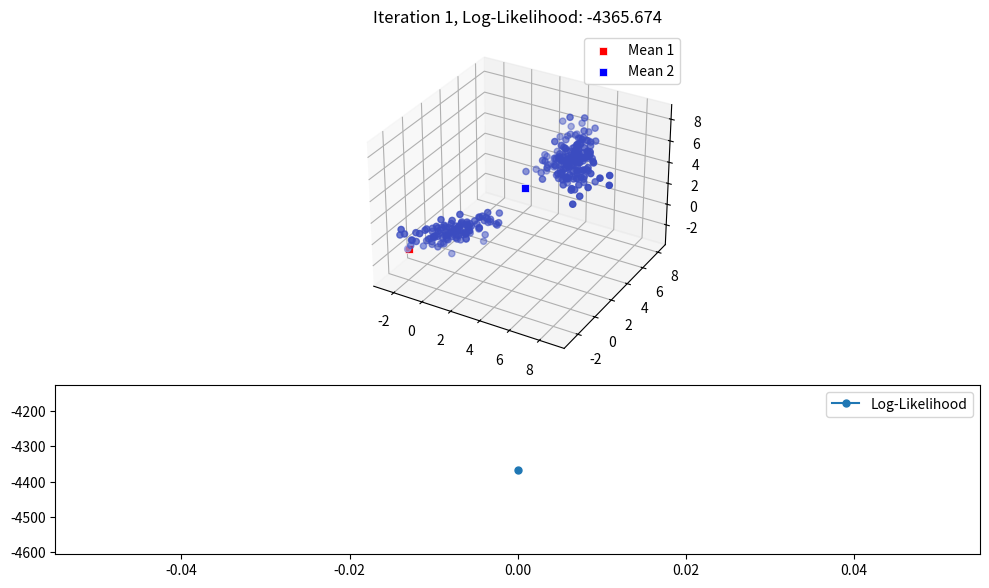
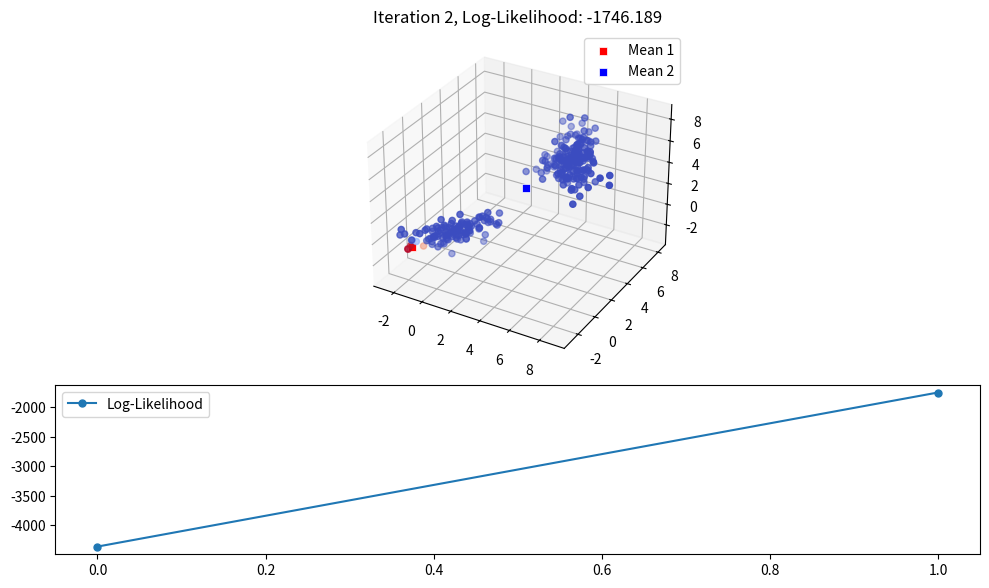
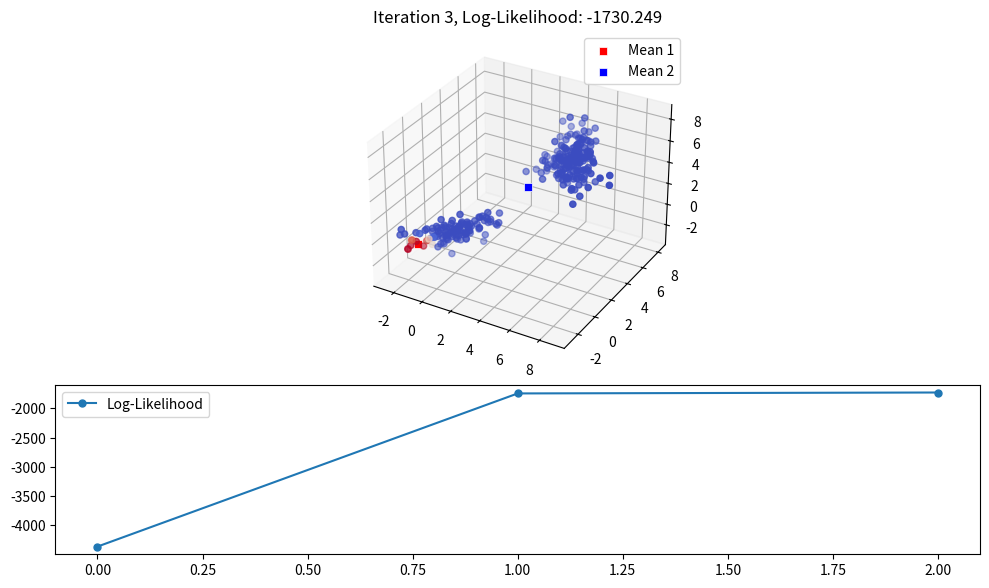
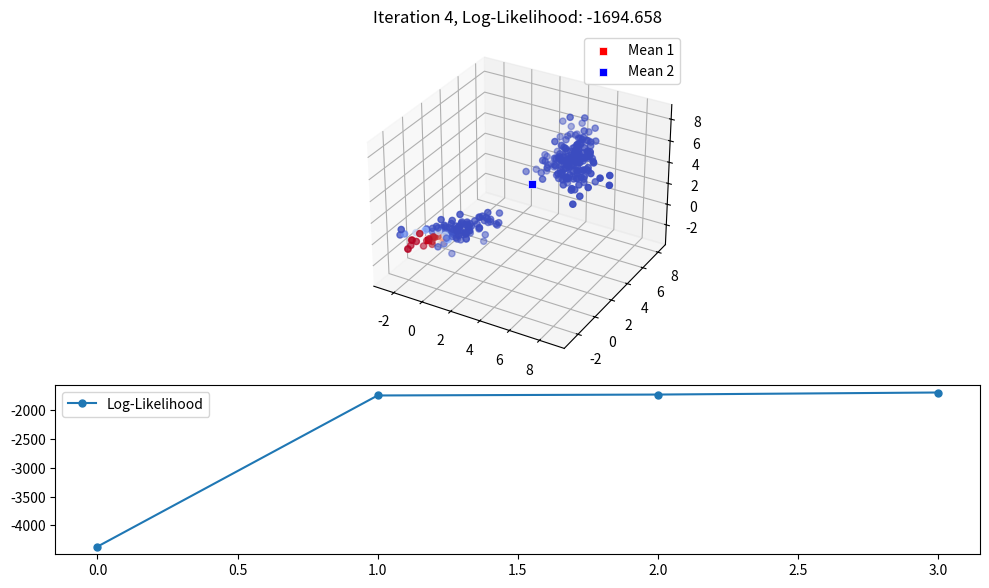
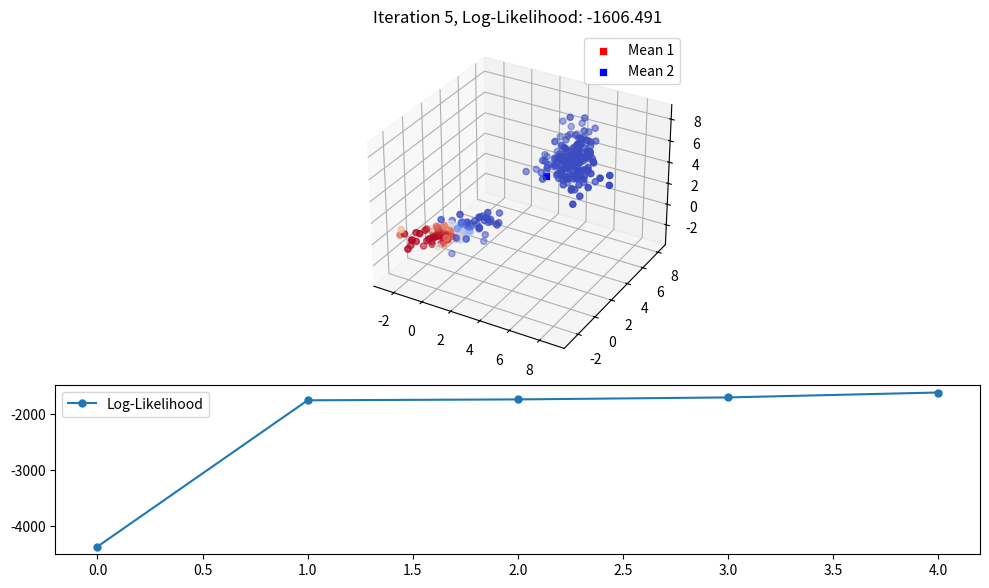
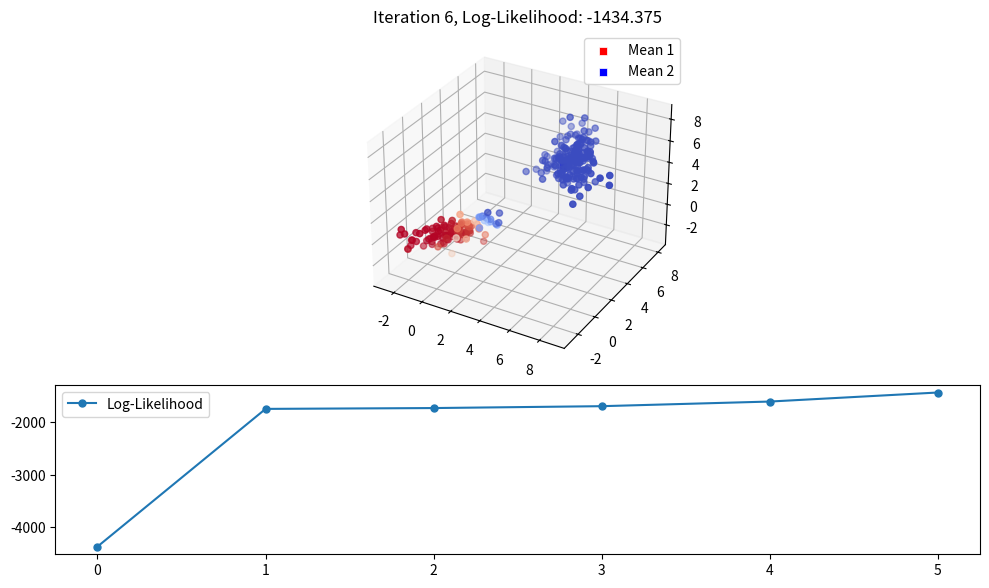
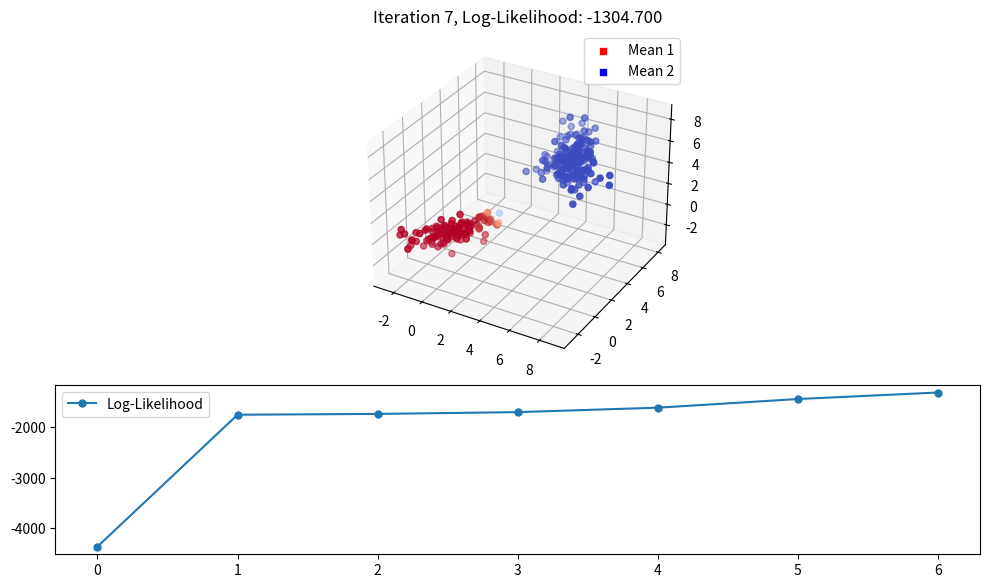
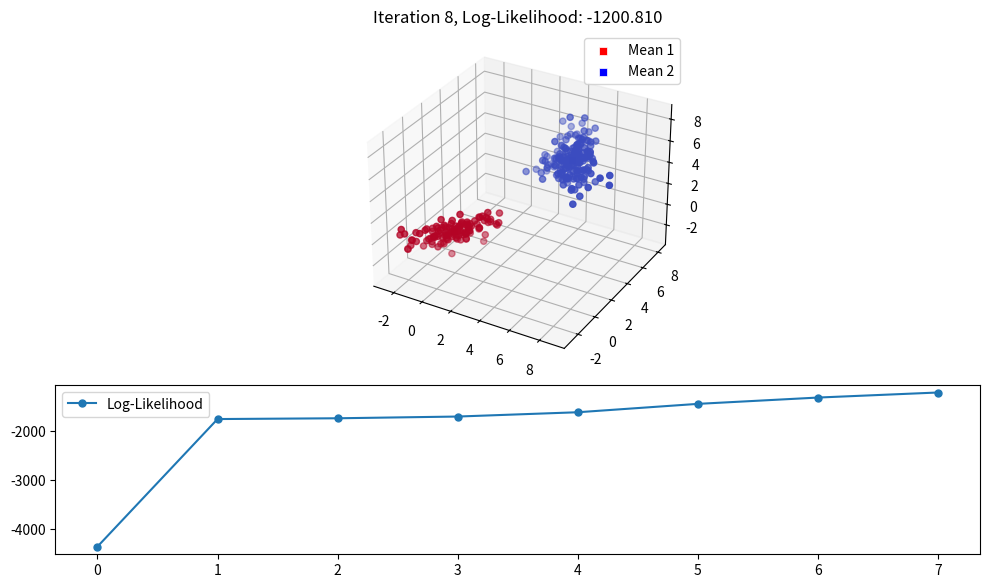
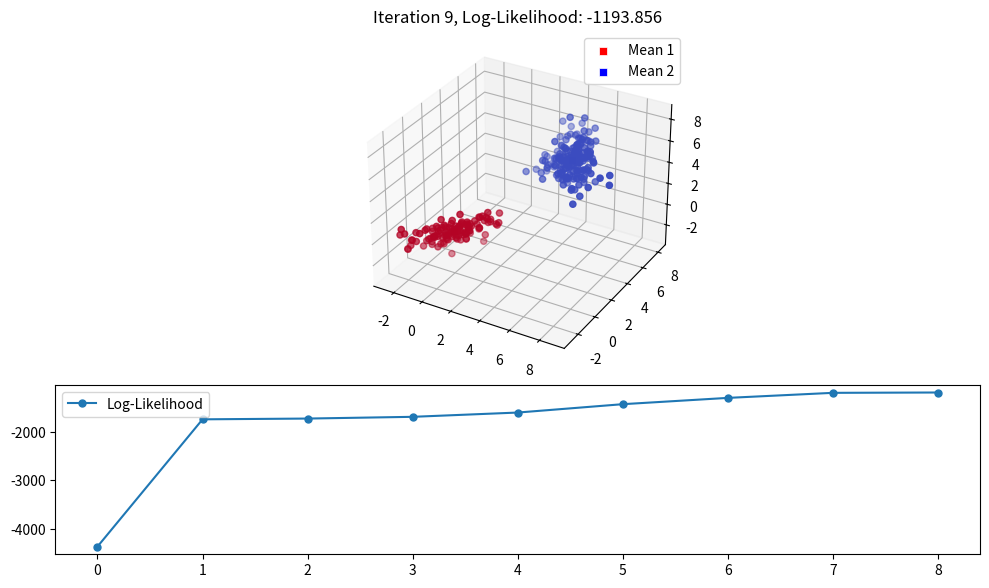
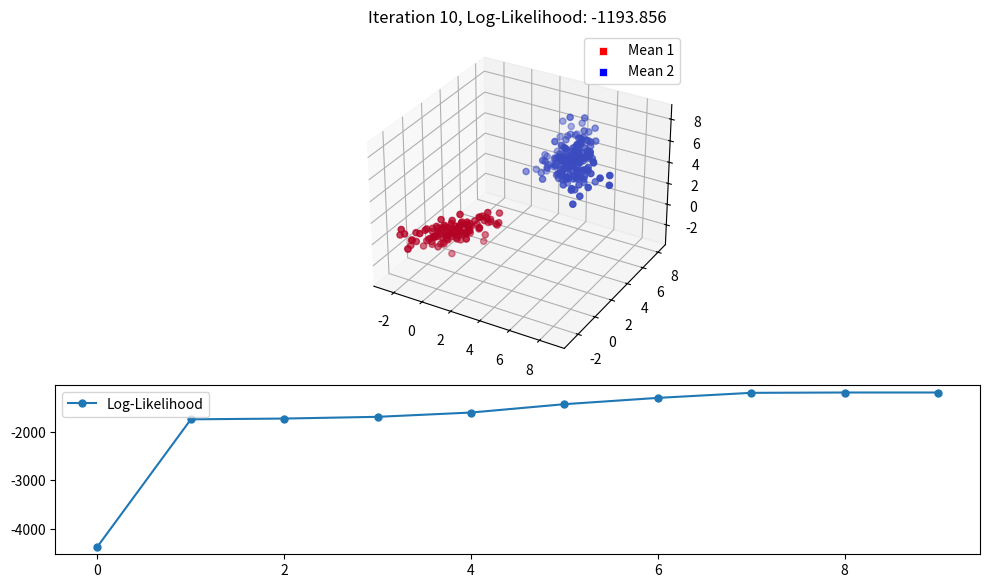
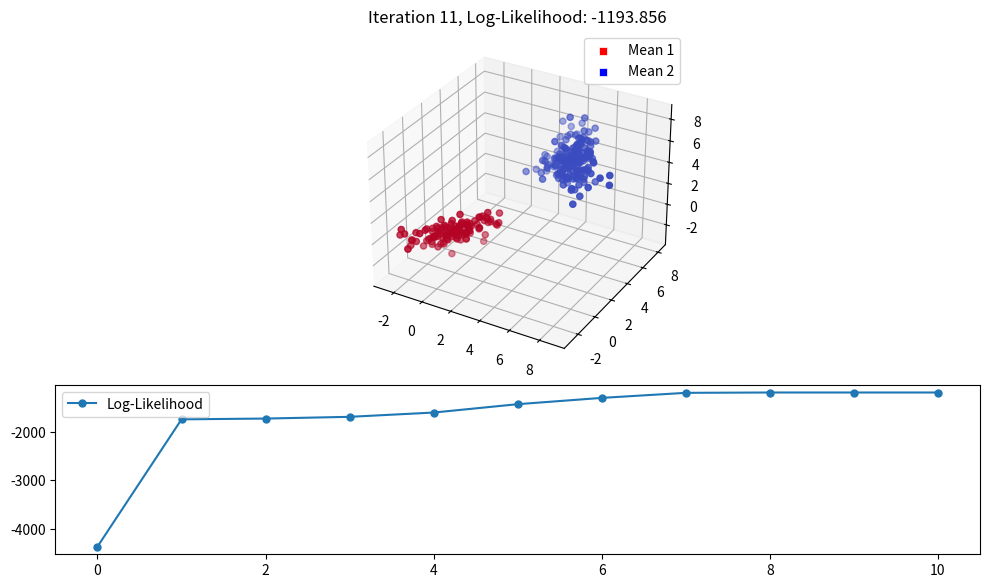
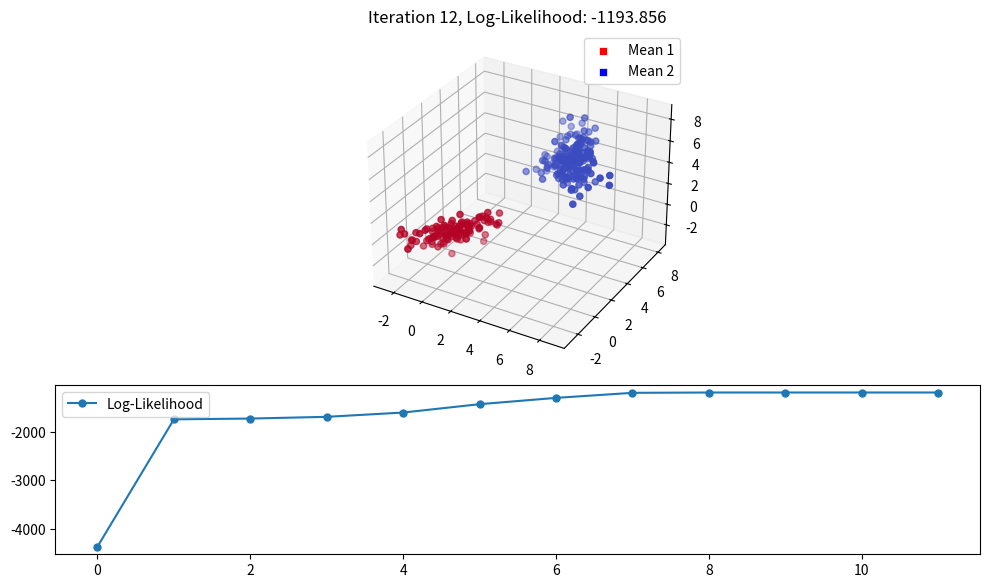
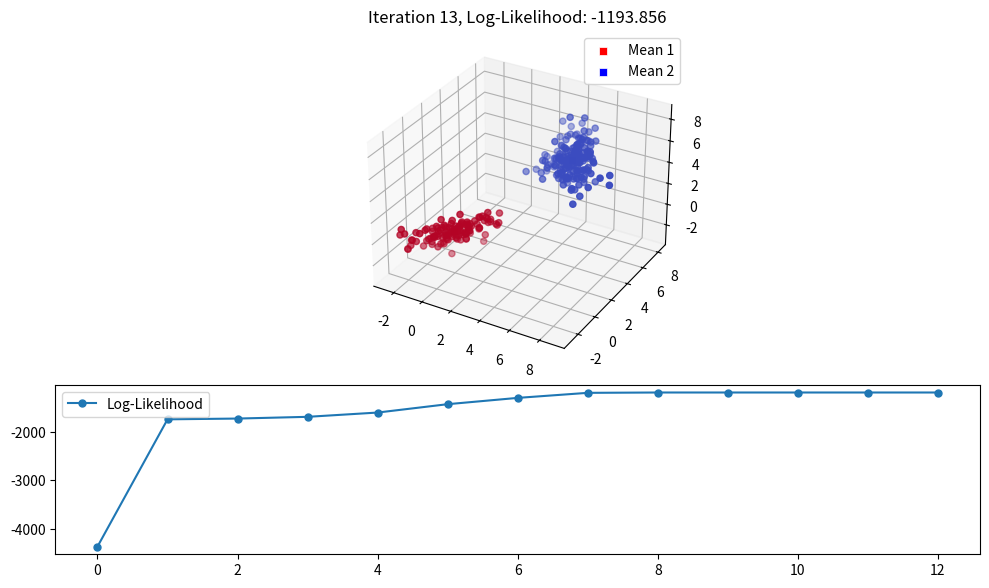
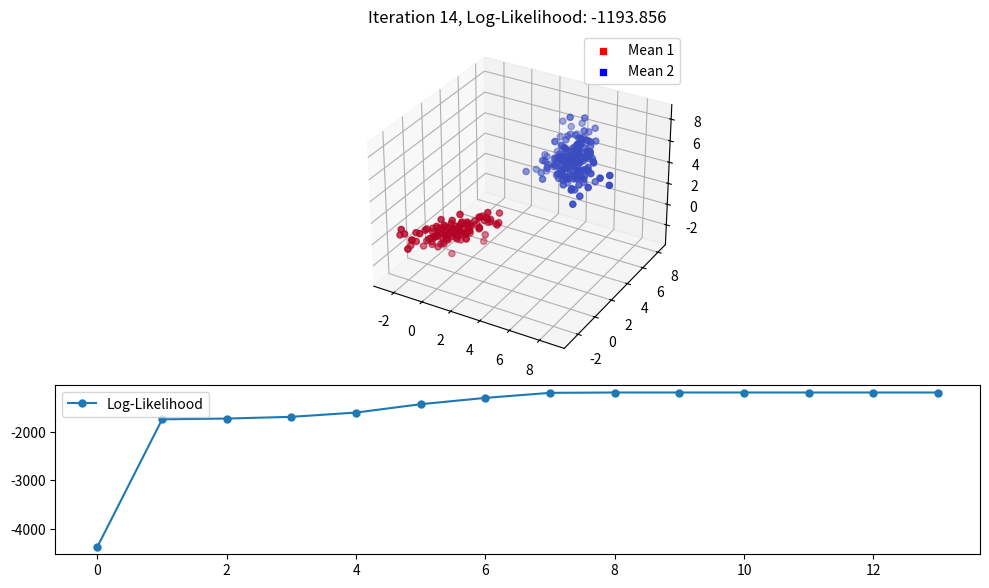
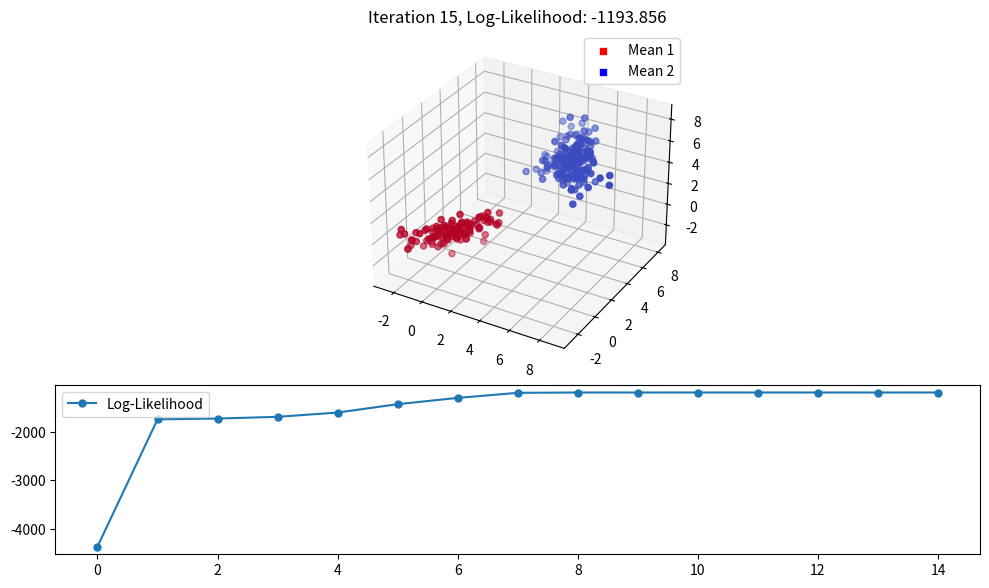
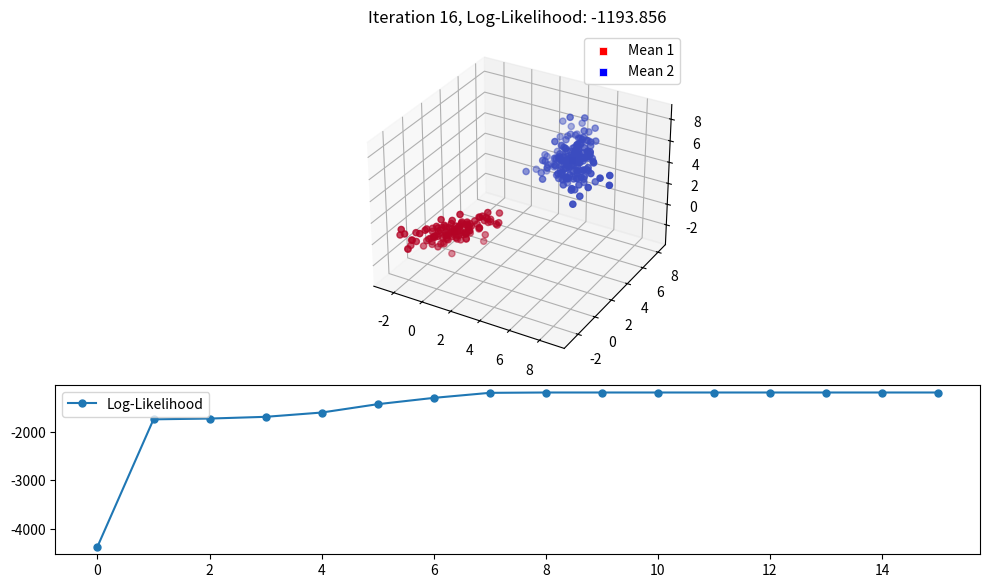

Write the Python code that produced these figures, in order.
import numpy as np
import matplotlib.pyplot as plt
from scipy.stats import multivariate_normal
from mpl_toolkits.mplot3d import Axes3D

import matplotlib.pyplot as plt
from mpl_toolkits.mplot3d import Axes3D
import matplotlib.gridspec as gridspec

# Data Generation for 3D case
np.random.seed(0)
n_samples = 300
true_mean1 = [0, 0, 0]
true_mean2 = [5, 5, 5]
true_cov1 = [[1, 0.7, 0.5], [0.7, 1, -0.4], [0.5, -0.4, 1]]
true_cov2 = [[1.5, -0.9, 0.8], [-0.9, 1.5, -0.3], [0.8, -0.3, 1.5]]
data = np.concatenate((np.random.multivariate_normal(true_mean1, true_cov1, int(0.4 * n_samples)),
                       np.random.multivariate_normal(true_mean2, true_cov2, int(0.6 * n_samples))))

# EM Algorithm Implementation for 3D case
mean1, mean2 = np.array([-15, -20, -30]), np.array([10, 10, 10])
cov1, cov2 = np.array([[10, 5, 0], [0, 20, 0], [0, 0, 20]]), np.array([[10, 0, 0], [0, 10, 0], [0, 0, 10]])
log_likelihood = []
means1 = [mean1]
means2 = [mean2]

max_iter = 20
for iteration in range(max_iter):
    # E-step
    resp1 = multivariate_normal.pdf(data, mean1, cov1)
    resp2 = multivariate_normal.pdf(data, mean2, cov2)
    gamma = resp1 / (resp1 + resp2)

    # M-step
    mean1 = np.dot(gamma, data) / np.sum(gamma)
    cov1 = (np.dot((gamma[:, np.newaxis] * (data - mean1)).T, (data - mean1))
            / np.sum(gamma))
    
    mean2 = np.dot((1 - gamma), data) / np.sum(1 - gamma)
    cov2 = (np.dot(((1 - gamma)[:, np.newaxis] * (data - mean2)).T, (data - mean2))
            / np.sum(1 - gamma))
    
    # Update means history
    means1.append(mean1)
    means2.append(mean2)
    
    # Compute log-likelihood
    ll_current = np.sum(np.log(resp1 * gamma + resp2 * (1 - gamma)))
    log_likelihood.append(ll_current)

    # Visualization in 3D
    fig = plt.figure(figsize=(10, 6), dpi=200)
    gs = gridspec.GridSpec(2, 1, height_ratios=[4, 2])  # Define the ratio of heights here

    ax1 = fig.add_subplot(gs[0], projection='3d')
    ax2 = fig.add_subplot(gs[1])

    # Plot data in 3D
    ax1.scatter(data[:, 0], data[:, 1], data[:, 2], c=gamma, cmap='coolwarm', marker='o')
    ax1.scatter(mean1[0], mean1[1], mean1[2], c='red', marker='s', linewidths=0.5, edgecolors='white', s=30, label='Mean 1')
    ax1.scatter(mean2[0], mean2[1], mean2[2], c='blue', marker='s', linewidths=0.5, edgecolors='white', s=30, label='Mean 2')
    ax1.set_title(f'Iteration {iteration + 1}, Log-Likelihood: {ll_current:.3f}')
    ax1.legend()

    # Plot log-likelihood
    ax2.plot(log_likelihood, '-o', label='Log-Likelihood', markersize=5)
    ax2.legend()

    plt.tight_layout()
    plt.show()


